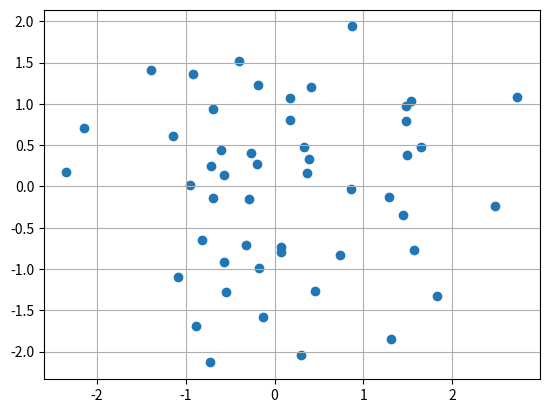

Python code for this plot:
# https://stepik.org/lesson/8086/step/11?unit=1365
# Визуализация корреляции

from scipy import stats
import matplotlib.pyplot as plt
import numpy as np


def cortest(corr, lenX):
    t = corr[0] * ((len(X) - 2) / (1 - corr[0] ** 2)) ** 0.5  # t value
    print('data: x and y')
    print(f't = {round(t, 5)}, df = {len(X) - 2}, p-value = {round(stats.t.sf(np.abs(t), 48) * 2, 5)}')

    # Use the Fisher transformation to get z
    z = np.arctanh(corr[0])
    print(f'z value: {z}')

    # Sigma value as standard error
    sigma = (1 / ((len(X) - 3) ** 0.5))
    print('sigma value: {sigma}')

    # Get normal 95% interval probability density function for normal continuous random variable apply two-sided
    # conditional formula
    cint = z + np.array([-1, 1]) * sigma * stats.norm.ppf((1 + 0.95) / 2)

    # Finally take hyperbolic tangent to get interval values for 95%
    interval = np.tanh(cint)

    if corr != 0:
        print('alternative hypothesis: true correlation is not equal to 0')
    print('95 percent confidence interval:', interval)
    print('sample estimates:')
    print('cor', corr[0])


# вычисляем корреляцию
X = stats.norm.rvs(loc=0, scale=1, size=50)
Y = stats.norm.rvs(loc=0, scale=1, size=50)
corr = stats.pearsonr(X, Y)

# строим scatter plot
plt.scatter(X, Y)
plt.grid()
plt.show()

print('correlation: {corr}')

cortest((0.2858888,), 50)
